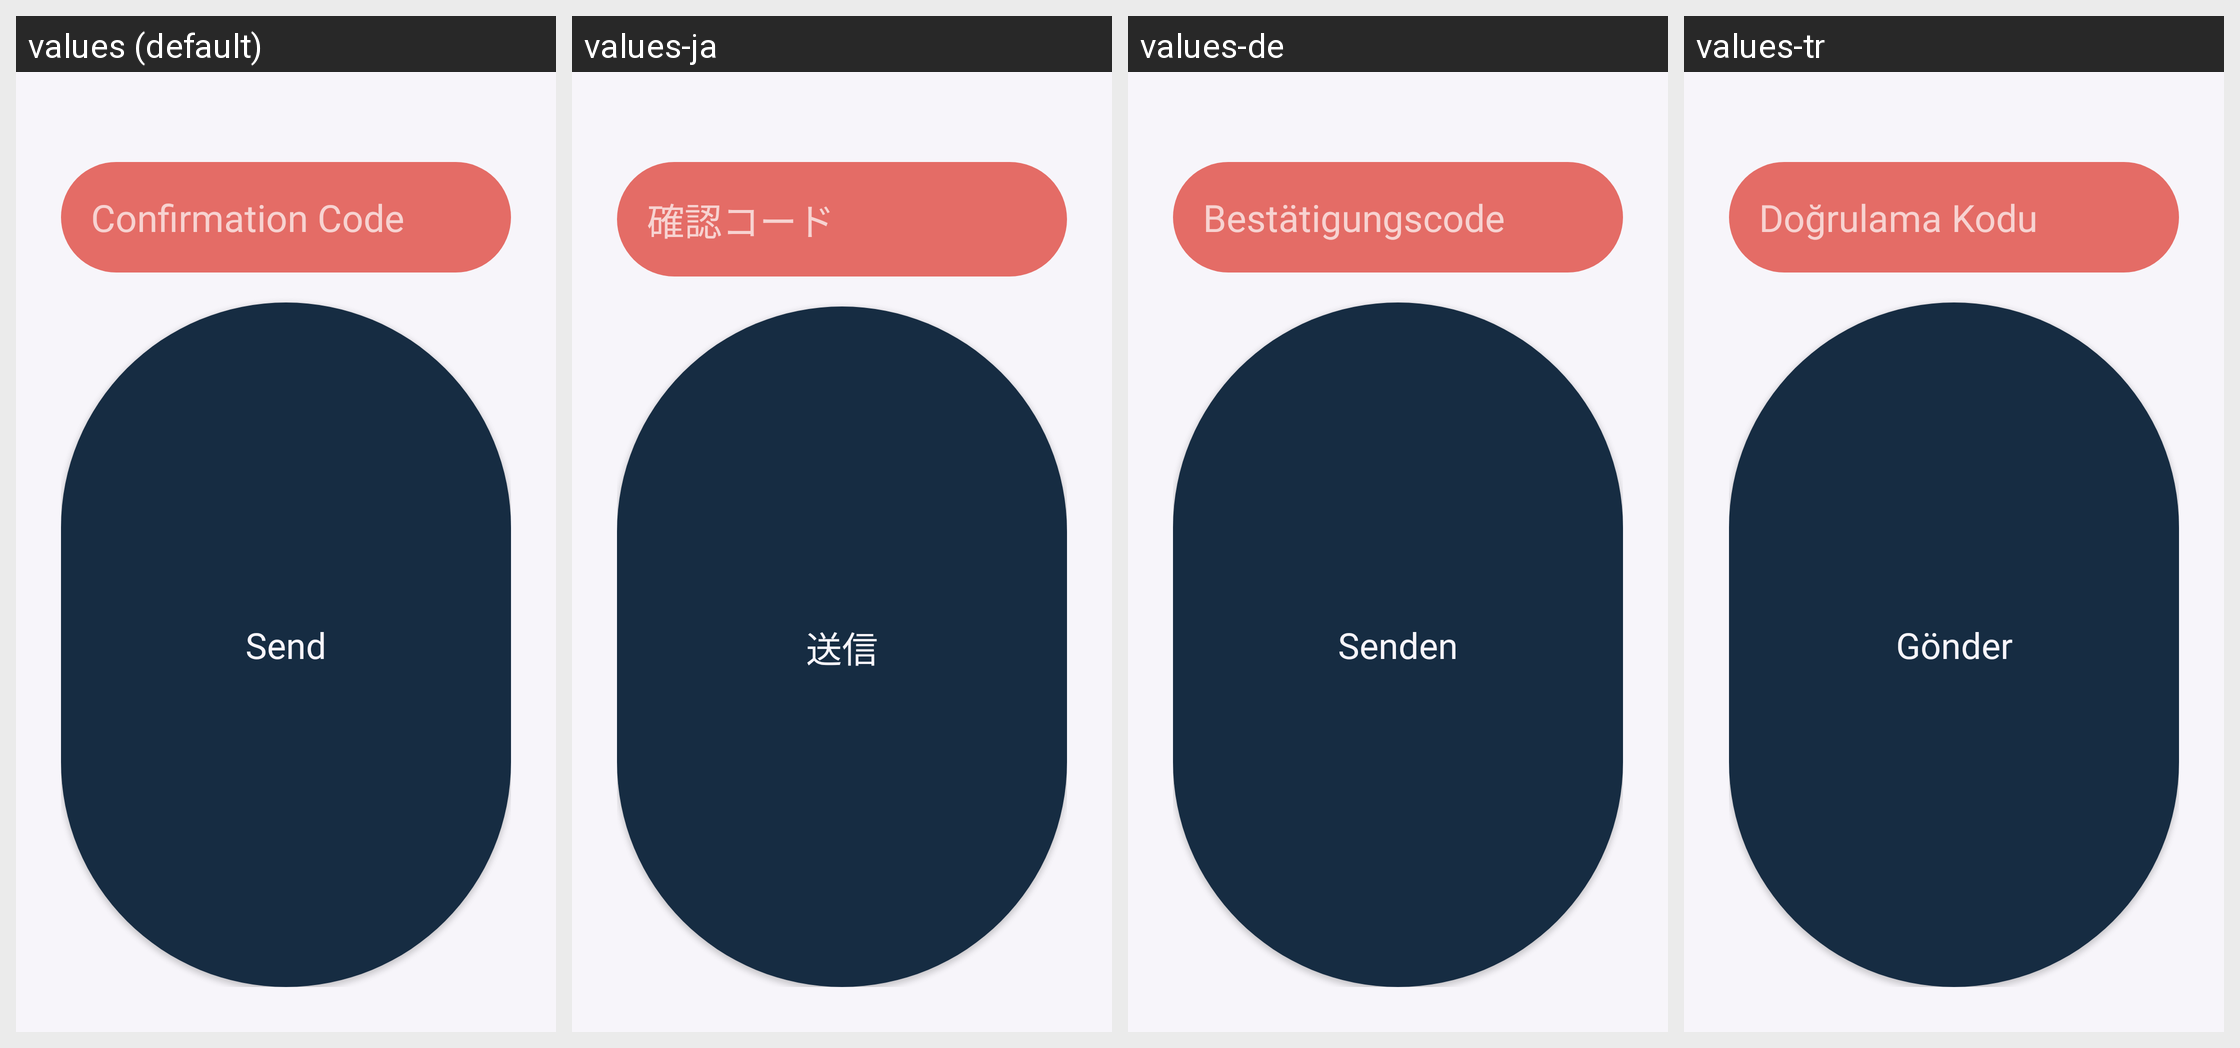

Here is an Android app screen in its default locale and in the app's own translations. Write out the translated-string differences for the strings that appear on this screen.
Android screen res/layout/confirm_dialog.xml rendered under 4 locales, left to right: values (default), values-ja, values-de, values-tr. Device: Nexus 5 (rendered at 1080×1920; each locale shown at half size, 540×960, under a caption strip naming it); theme AppTheme.
Other locales in the repository, not shown: values-de-rDE, values-ja-rJP.
Strings drawn on this screen, with the default value and each locale's value (text and hints the layout hard-codes, and strings that could not be matched under every locale, appear in the picture but are not listed):

ConfirmationCode
  values: Confirmation Code
  values-ja: 確認コード
  values-de: Bestätigungscode
  values-tr: Doğrulama Kodu

Send
  values: Send
  values-ja: 送信
  values-de: Senden
  values-tr: Gönder
